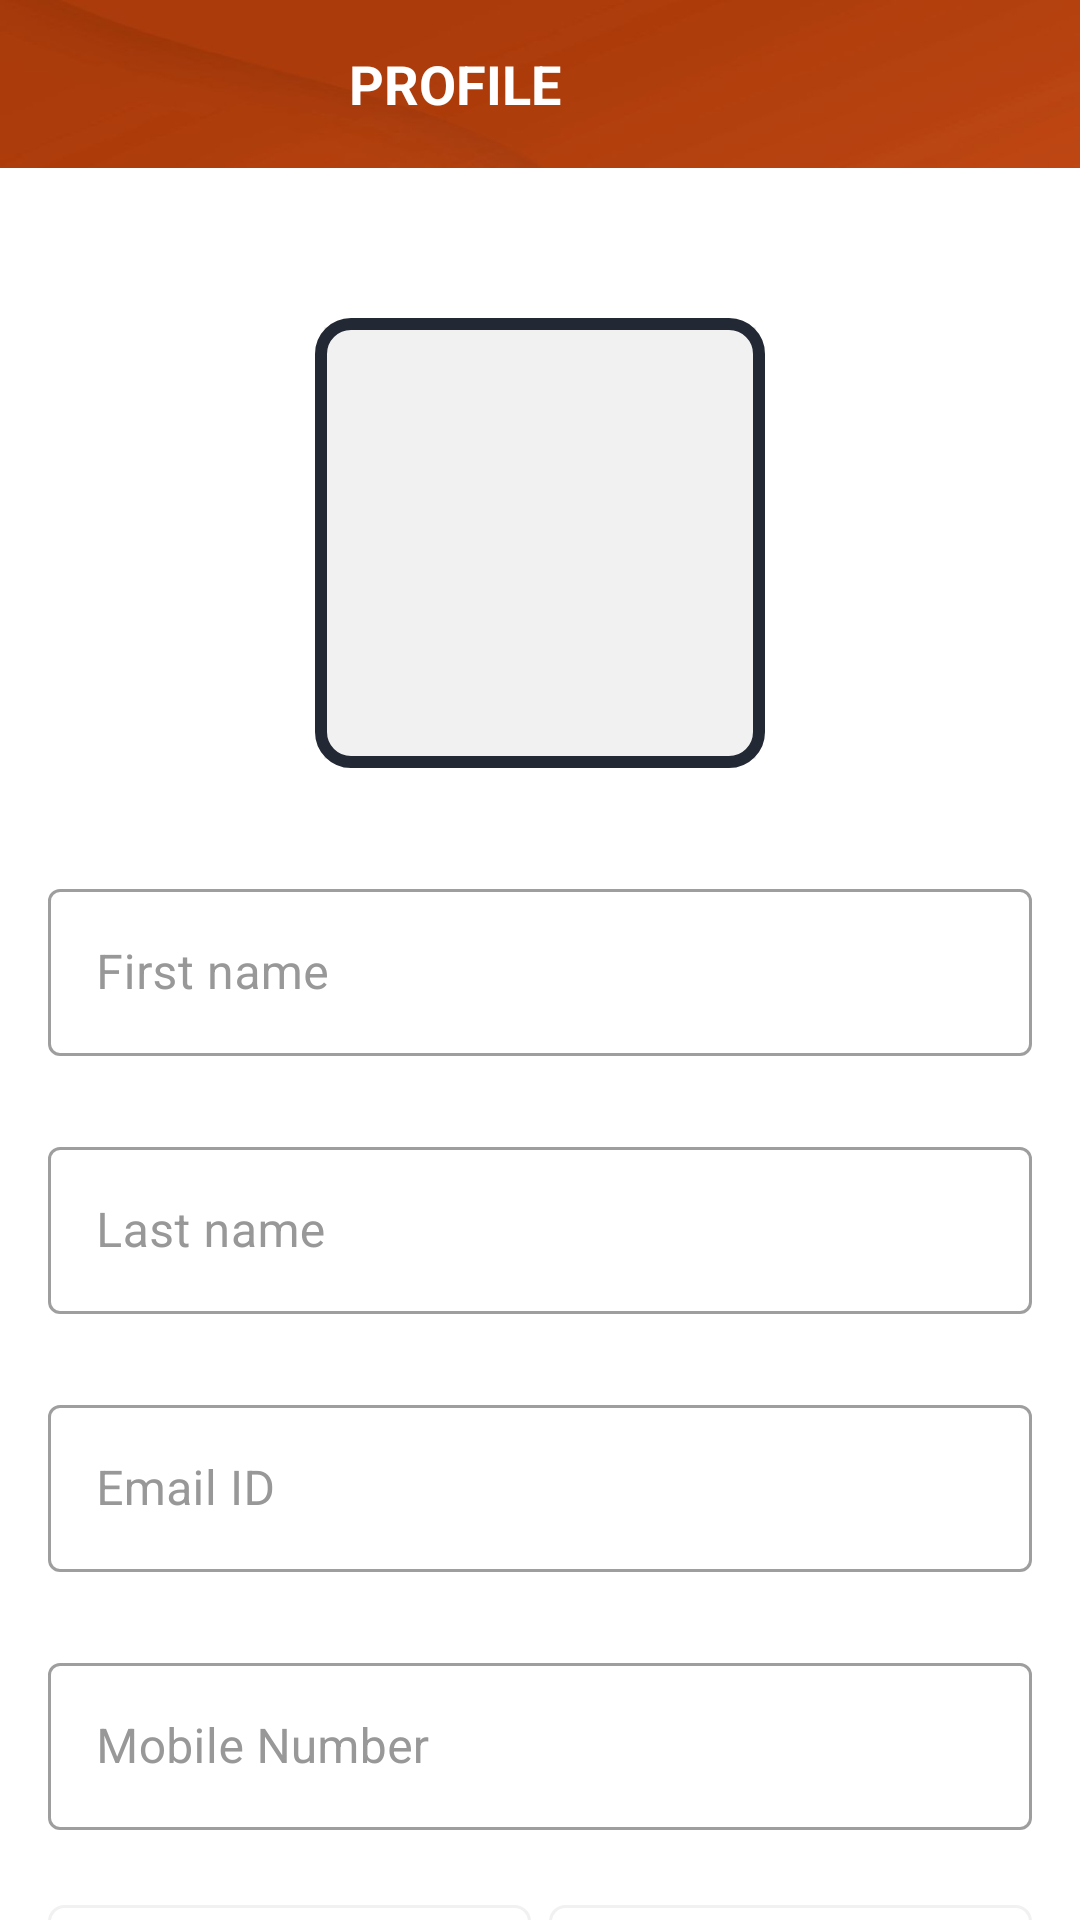

The Android layout XML behind this screen, and the referenced resources:
<!-- AndroidManifest.xml: activity theme Theme.MyShopPal.NoActionBar -->
<!-- res/layout/activity_user_profile.xml -->
<?xml version="1.0" encoding="utf-8"?>
<androidx.constraintlayout.widget.ConstraintLayout xmlns:android="http://schemas.android.com/apk/res/android"
    xmlns:app="http://schemas.android.com/apk/res-auto"
    xmlns:tools="http://schemas.android.com/tools"
    android:layout_width="match_parent"
    android:layout_height="match_parent"
    tools:context=".ui.activities.UserProfileActivity">

    <androidx.appcompat.widget.Toolbar
        android:id="@+id/toolbar_user_profile_activity"
        android:layout_width="match_parent"
        android:layout_height="?attr/actionBarSize"
        android:background="@drawable/transferir"
        app:layout_constraintEnd_toEndOf="parent"
        app:layout_constraintStart_toStartOf="parent"
        app:layout_constraintTop_toTopOf="parent">

        <TextView
            android:id="@+id/tv_title"
            android:layout_width="match_parent"
            android:layout_height="match_parent"
            android:gravity="center"
            android:paddingStart="@dimen/toolbar_title_paddingStart"
            android:paddingEnd="0dp"
            android:text="@string/title_user_profile"
            android:textColor="@color/white"
            android:textSize="@dimen/toolbar_title_text_size"
            android:textStyle="bold"/>


    </androidx.appcompat.widget.Toolbar>

    <ScrollView
        android:layout_width="match_parent"
        android:layout_height="0dp"
        android:fillViewport="true"
        android:scrollbars="none"
        app:layout_constraintBottom_toBottomOf="parent"
        app:layout_constraintEnd_toEndOf="parent"
        app:layout_constraintStart_toStartOf="parent"
        app:layout_constraintTop_toBottomOf= "@+id/toolbar_user_profile_activity">

        <androidx.constraintlayout.widget.ConstraintLayout
            android:layout_width="match_parent"
            android:layout_height="wrap_content">

            <FrameLayout
                android:id="@+id/fl_user_image"
                android:layout_width="@dimen/profile_user_image_size"
                android:layout_height="@dimen/profile_user_image_size"
                android:layout_marginTop="@dimen/profile_user_image_marginTop"
                app:layout_constraintEnd_toEndOf="parent"
                app:layout_constraintStart_toStartOf="parent"
                app:layout_constraintTop_toTopOf="parent">

                <ImageView
                    android:id="@+id/iv_user_photo"
                    android:layout_width="match_parent"
                    android:layout_height="match_parent"
                    android:layout_margin="@dimen/profile_user_image_margin"
                    android:background="@color/colorLightGrey"
                    android:contentDescription="@string/content_description"
                    android:scaleType="fitXY"
                    android:src="@drawable/ic_user_placeholder" />

                <View
                    android:layout_width="match_parent"
                    android:layout_height="match_parent"
                    android:background="@drawable/user_image_background"/>
            </FrameLayout>



            <com.google.android.material.textfield.TextInputLayout
                android:id="@+id/til_first_name"
                style="@style/Widget.MaterialComponents.TextInputLayout.OutlinedBox"
                android:layout_width="match_parent"
                android:layout_height="wrap_content"
                android:layout_marginStart="16dp"
                android:layout_marginTop="35dp"
                android:layout_marginEnd="16dp"
                android:hint="@string/hint_first_name"
                android:textColorHint="@color/secondary"
                app:layout_constraintEnd_toEndOf="parent"
                app:layout_constraintStart_toStartOf="parent"
                app:layout_constraintTop_toBottomOf="@id/fl_user_image">

                <EditText
                    android:id="@+id/et_first_name"
                    android:layout_width="match_parent"
                    android:layout_height="wrap_content"
                    android:inputType="text"
                    android:paddingStart="@dimen/et_padding"
                    android:textColor="?android:textColorPrimary"
                    android:textSize="@dimen/et_textSize"/>
            </com.google.android.material.textfield.TextInputLayout>

            <com.google.android.material.textfield.TextInputLayout
                android:id="@+id/til_last_name"
                style="@style/Widget.MaterialComponents.TextInputLayout.OutlinedBox"
                android:layout_width="match_parent"
                android:layout_height="wrap_content"
                android:layout_marginStart="16dp"
                android:layout_marginTop="25dp"
                android:layout_marginEnd="16dp"
                android:hint="@string/hint_last_name"
                android:textColorHint="@color/secondary"
                app:layout_constraintEnd_toEndOf="parent"
                app:layout_constraintStart_toStartOf="parent"
                app:layout_constraintTop_toBottomOf="@id/til_first_name">

                <EditText
                    android:id="@+id/et_last_name"
                    android:layout_width="match_parent"
                    android:layout_height="wrap_content"
                    android:inputType="text"
                    android:paddingStart="@dimen/et_padding"
                    android:textColor="?android:textColorPrimary"
                    android:textSize="@dimen/et_textSize"/>
            </com.google.android.material.textfield.TextInputLayout>

            <com.google.android.material.textfield.TextInputLayout
                android:id="@+id/til_email"
                style="@style/Widget.MaterialComponents.TextInputLayout.OutlinedBox"
                android:layout_width="match_parent"
                android:layout_height="wrap_content"
                android:layout_marginStart="16dp"
                android:layout_marginTop="25dp"
                android:layout_marginEnd="16dp"
                android:hint="@string/et_hint_email_id"
                android:textColorHint="@color/secondary"
                app:layout_constraintEnd_toEndOf="parent"
                app:layout_constraintStart_toStartOf="parent"
                app:layout_constraintTop_toBottomOf="@id/til_last_name">

                <EditText
                    android:id="@+id/et_email"
                    android:layout_width="match_parent"
                    android:layout_height="wrap_content"
                    android:inputType="textEmailAddress"
                    android:paddingStart="@dimen/et_padding"
                    android:textColor="?android:textColorPrimary"
                    android:textSize="@dimen/et_textSize"/>
            </com.google.android.material.textfield.TextInputLayout>

            <com.google.android.material.textfield.TextInputLayout
                android:id="@+id/til_mobile_number"
                style="@style/Widget.MaterialComponents.TextInputLayout.OutlinedBox"
                android:layout_width="match_parent"
                android:layout_height="wrap_content"
                android:layout_marginStart="16dp"
                android:layout_marginTop="25dp"
                android:layout_marginEnd="16dp"
                android:hint="@string/et_hint_mobile_number"
                android:textColorHint="@color/secondary"
                app:layout_constraintEnd_toEndOf="parent"
                app:layout_constraintStart_toStartOf="parent"
                app:layout_constraintTop_toBottomOf="@id/til_email">

                <EditText
                    android:id="@+id/et_mobile_number"
                    android:layout_width="match_parent"
                    android:layout_height="wrap_content"
                    android:inputType="phone"
                    android:paddingStart="@dimen/et_padding"
                    android:textColor="?android:textColorPrimary"
                    android:textSize="@dimen/et_textSize"/>
            </com.google.android.material.textfield.TextInputLayout>

            <RadioGroup
                android:id="@+id/rg_gender"
                android:layout_width="match_parent"
                android:layout_height="@dimen/profile_radio_button_height"
                android:layout_marginStart="16dp"
                android:layout_marginTop="25dp"
                android:layout_marginEnd="16dp"
                android:orientation="horizontal"
                app:layout_constraintBottom_toTopOf="@+id/btn_submit"
                app:layout_constraintEnd_toEndOf="parent"
                app:layout_constraintStart_toStartOf="parent"
                app:layout_constraintTop_toBottomOf="@id/til_mobile_number">

                <RadioButton
                    android:id="@+id/rb_male"
                    android:layout_width="0dp"
                    android:layout_height="match_parent"
                    android:layout_marginEnd="@dimen/profile_radio_button_marginStartEnd"
                    android:layout_weight="1"
                    android:background="@drawable/drawable_gender_tab_selector"
                    android:button="@null"
                    android:gravity="center"
                    android:text="@string/rb_lbl_male"
                    android:textColor="@drawable/drawable_gender_tab_text_color_selector"
                    android:textStyle="bold" />

                <RadioButton
                    android:id="@+id/rb_female"
                    android:layout_width="0dp"
                    android:layout_height="match_parent"
                    android:layout_marginStart="@dimen/profile_radio_button_marginStartEnd"
                    android:layout_weight="1"
                    android:background="@drawable/drawable_gender_tab_selector"
                    android:button="@null"
                    android:gravity="center"
                    android:text="@string/rb_lbl_female"
                    android:textColor="@drawable/drawable_gender_tab_text_color_selector"
                    android:textStyle="bold" />

            </RadioGroup>


            <androidx.appcompat.widget.AppCompatButton
                android:id="@+id/btn_submit"
                android:layout_width="200dp"
                android:layout_height="50dp"
                android:layout_gravity="center"
                android:layout_marginStart="16dp"
                android:layout_marginTop="30dp"
                android:layout_marginEnd="16dp"
                android:layout_marginBottom="20dp"
                android:background="@drawable/transferir"
                android:foreground="?attr/selectableItemBackground"
                android:gravity="center"
                android:paddingTop="@dimen/btn_padding"
                android:paddingBottom="@dimen/btn_padding"
                android:text="@string/btn_lbl_save"
                android:textColor="@color/white"
                android:textSize="@dimen/btn_textSize"
                app:layout_constraintBottom_toBottomOf="parent"
                app:layout_constraintEnd_toEndOf="parent"
                app:layout_constraintStart_toStartOf="parent"
                app:layout_constraintTop_toBottomOf="@+id/rg_gender"/>

        </androidx.constraintlayout.widget.ConstraintLayout>
    </ScrollView>

</androidx.constraintlayout.widget.ConstraintLayout>
<!-- resources referenced by this layout -->
<resources>
  <color name="colorLightGrey">#F1F1F1</color>
  <color name="secondary">#989898</color>
  <color name="white">#FFFFFFFF</color>
  <dimen name="btn_padding">8dp</dimen>
  <dimen name="btn_textSize">18sp</dimen>
  <dimen name="et_padding">16dp</dimen>
  <dimen name="et_textSize">16sp</dimen>
  <dimen name="profile_radio_button_height">40dp</dimen>
  <dimen name="profile_radio_button_marginStartEnd">3dp</dimen>
  <dimen name="profile_user_image_margin">3dp</dimen>
  <dimen name="profile_user_image_marginTop">50dp</dimen>
  <dimen name="profile_user_image_size">150dp</dimen>
  <dimen name="toolbar_title_paddingStart">-73dp</dimen>
  <dimen name="toolbar_title_text_size">18sp</dimen>
  <!-- drawable drawable_gender_tab_selector (drawable) -->
  <?xml version="1.0" encoding="utf-8"?>
  <selector xmlns:android="http://schemas.android.com/apk/res/android">
      <item android:state_checked="true" >
          <shape android:shape="rectangle">
  
              <solid android:color="@color/purple_200"/>
  
              <corners android:bottomLeftRadius="@dimen/gender_radio_button_radius"
                  android:bottomRightRadius="@dimen/gender_radio_button_radius"
                  android:topLeftRadius="@dimen/gender_radio_button_radius"
                  android:topRightRadius="@dimen/gender_radio_button_radius" />
  
          </shape>
      </item>
  
  
      <item android:state_checked="false">
          <shape android:shape="rectangle">
  
              <stroke android:width="@dimen/gender_radio_button_stroke_width"
                  android:color="@color/colorLightGrey" />
  
              <corners android:bottomLeftRadius="@dimen/gender_radio_button_radius"
                  android:bottomRightRadius="@dimen/gender_radio_button_radius"
                  android:topLeftRadius="@dimen/gender_radio_button_radius"
                  android:topRightRadius="@dimen/gender_radio_button_radius" />
  
          </shape>
      </item>
  </selector>
  <!-- drawable drawable_gender_tab_text_color_selector (drawable) -->
  <?xml version="1.0" encoding="utf-8"?>
  <selector xmlns:android="http://schemas.android.com/apk/res/android">
  
      <item android:color="@color/white" android:state_checked="true" />
  
      <item android:color="@color/secondary" android:state_checked="false" />
  
  </selector>
  <!-- drawable transferir: png bitmap (drawable, 23020 bytes) -->
  <!-- drawable user_image_background (drawable) -->
  <?xml version="1.0" encoding="utf-8"?>
  <shape xmlns:android="http://schemas.android.com/apk/res/android"
      android:shape="rectangle">
  
      <stroke
          android:width="@dimen/user_image_background_stroke"
          android:color="@color/primary"/>
  
      <corners android:radius="@dimen/user_image_background_corner_radius" />
  </shape>
  <string name="btn_lbl_save">Save</string>
  <string name="content_description">image</string>
  <string name="et_hint_email_id">Email ID</string>
  <string name="et_hint_mobile_number">Mobile Number</string>
  <string name="hint_first_name">First name</string>
  <string name="hint_last_name">Last name</string>
  <string name="rb_lbl_female">FEMALE</string>
  <string name="rb_lbl_male">MALE</string>
  <string name="title_user_profile">PROFILE</string>
  <style name="Theme.MyShopPal.NoActionBar">
          <item name="windowActionBar">false</item>
          <item name="windowNoTitle">true</item>
      </style>
  <color name="purple_200">#bb400b</color>
  <dimen name="gender_radio_button_radius">5dp</dimen>
  <dimen name="gender_radio_button_stroke_width">1dp</dimen>
  <dimen name="user_image_background_stroke">4dp</dimen>
  <color name="primary">#222934</color>
  <dimen name="user_image_background_corner_radius">10dp</dimen>
</resources>
